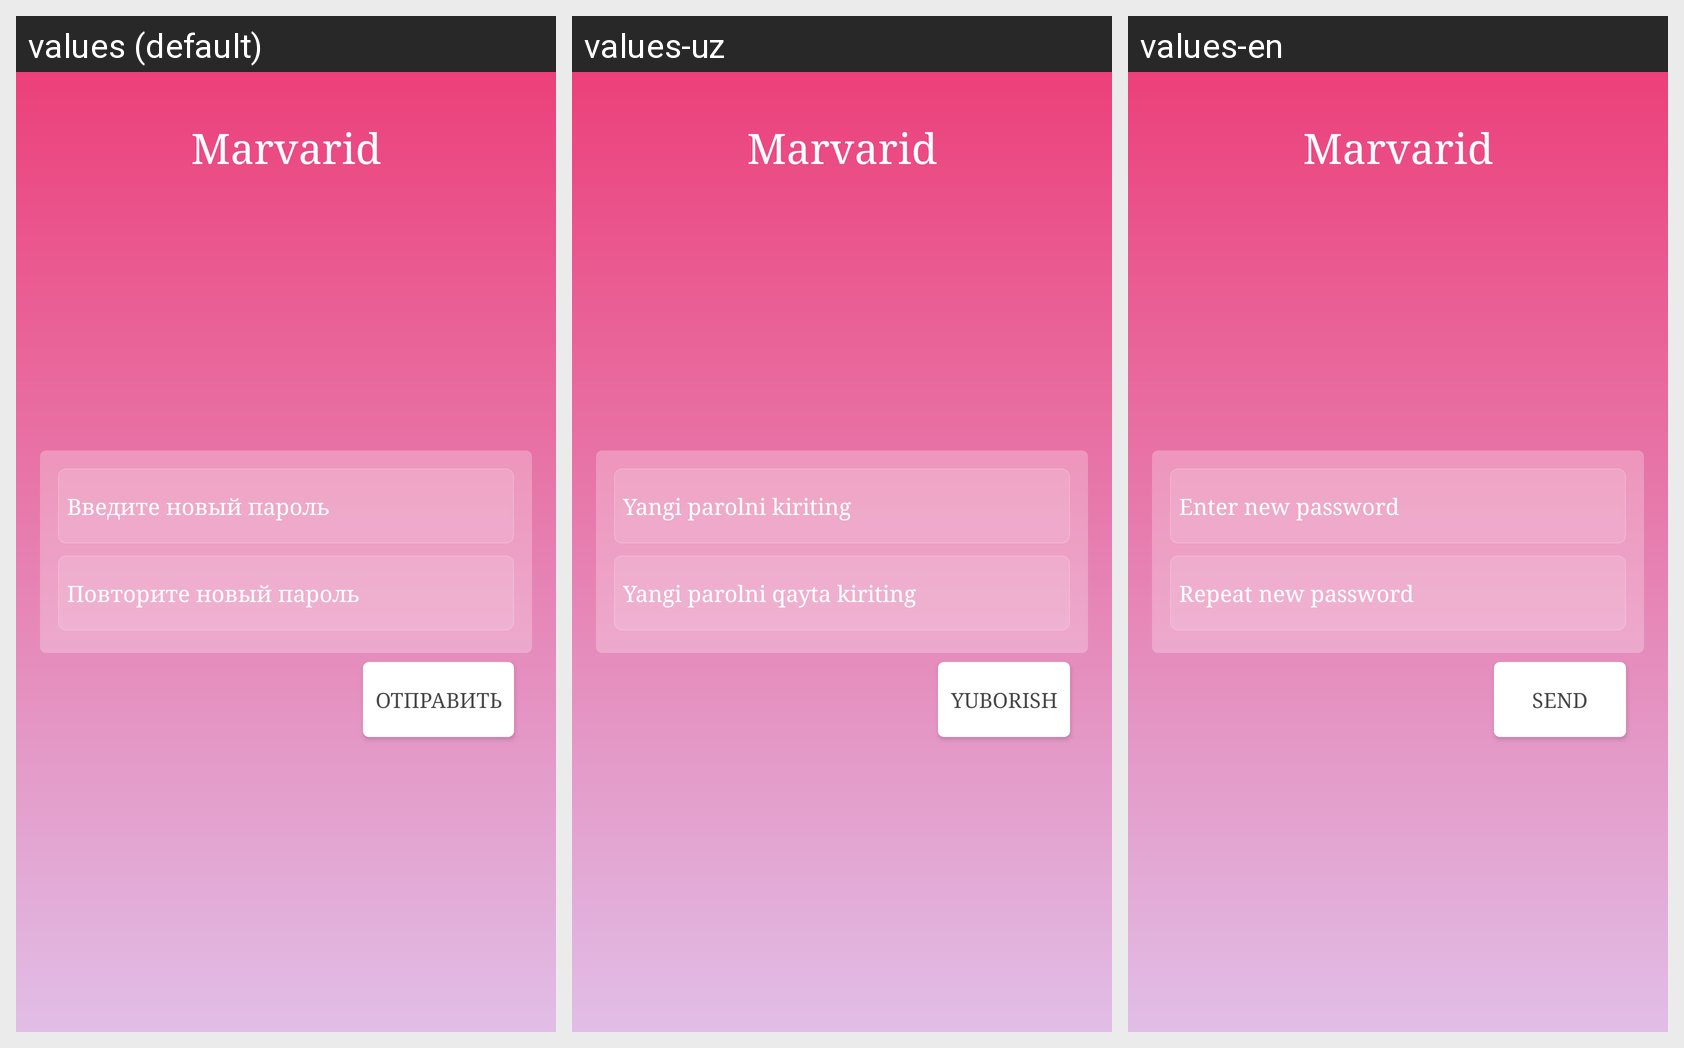

Here is an Android app screen in its default locale and in the app's own translations. Write out the translated-string differences for the strings that appear on this screen.
Android screen res/layout/activity_new_password.xml rendered under 3 locales, left to right: values (default), values-uz, values-en. Device: Nexus 5 (rendered at 1080×1920; each locale shown at half size, 540×960, under a caption strip naming it); theme AppTheme.LOGIN.
Strings drawn on this screen, with the default value and each locale's value (text and hints the layout hard-codes, and strings that could not be matched under every locale, appear in the picture but are not listed):

app_name
  values: Marvarid
  values-uz: Marvarid
  values-en: Marvarid

newPassword
  values: Введите новый пароль
  values-uz: Yangi parolni kiriting
  values-en: Enter new password

newPasswordAgain
  values: Повторите новый пароль
  values-uz: Yangi parolni qayta kiriting
  values-en: Repeat new password

send
  values: Отправить
  values-uz: Yuborish
  values-en: Send
